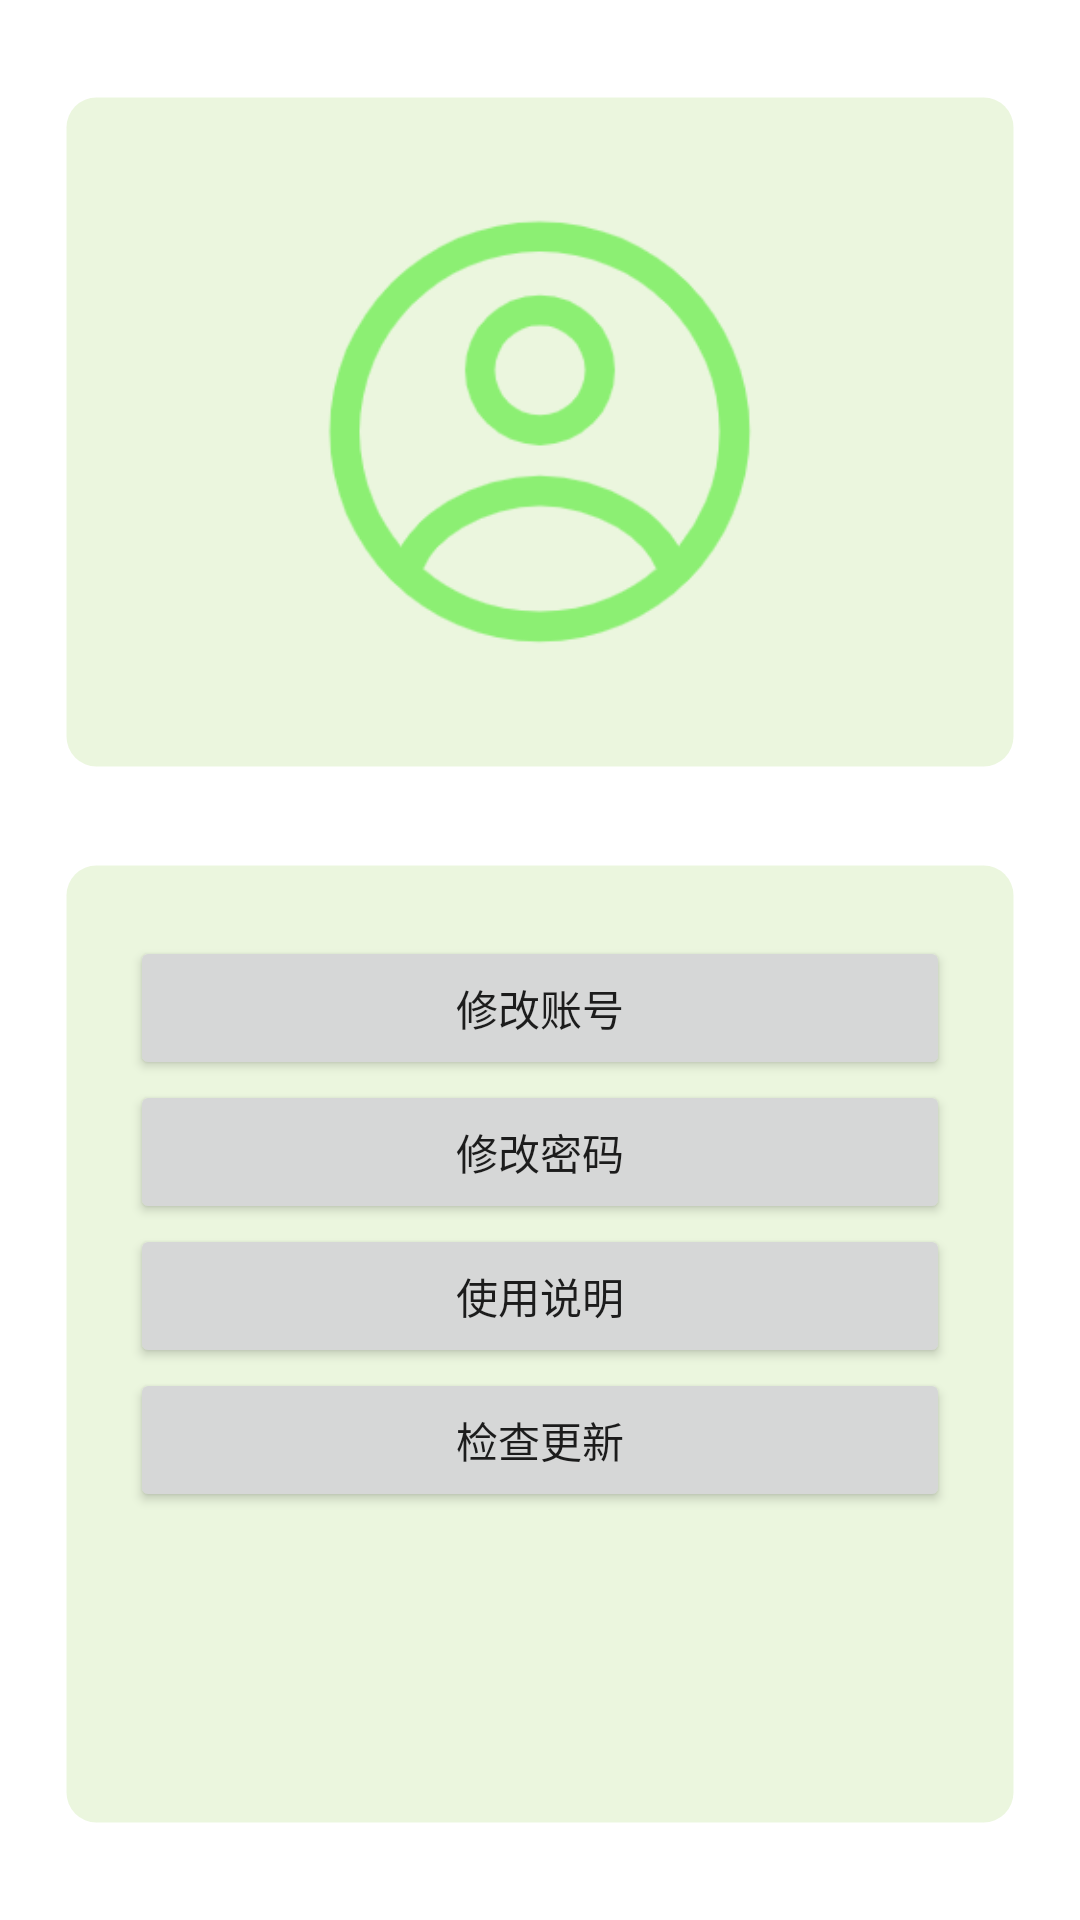

Here is an Android app screen rendered from its layout file. Give the layout XML and the strings, colors and styles it references.
<!-- AndroidManifest.xml: application theme Theme.Fengsubiao -->
<!-- res/layout/fragment_page5.xml -->
<?xml version="1.0" encoding="utf-8"?>
<androidx.constraintlayout.widget.ConstraintLayout xmlns:android="http://schemas.android.com/apk/res/android"
    xmlns:app="http://schemas.android.com/apk/res-auto"
    xmlns:tools="http://schemas.android.com/tools"
    android:layout_width="match_parent"
    android:layout_height="match_parent"
    tools:context=".fragment.page5.Page5Fragment">


    <ImageView
        android:id="@+id/imageView5"
        android:layout_width="0dp"
        android:layout_height="0dp"
        android:src="@drawable/partback"
        app:layout_constraintBottom_toTopOf="@+id/guideline44"
        app:layout_constraintEnd_toStartOf="@+id/guideline42"
        app:layout_constraintStart_toStartOf="@+id/guideline38"
        app:layout_constraintTop_toTopOf="@+id/guideline43" />

    <ImageView
        android:id="@+id/imageView6"
        android:layout_width="0dp"
        android:layout_height="0dp"
        android:src="@drawable/partback"
        app:layout_constraintBottom_toTopOf="@+id/guideline46"
        app:layout_constraintEnd_toStartOf="@+id/guideline42"
        app:layout_constraintStart_toStartOf="@+id/guideline38"
        app:layout_constraintTop_toTopOf="@+id/guideline45" />

    <Button
        android:id="@+id/change_password"
        android:layout_width="0dp"
        android:layout_height="wrap_content"
        android:fontFamily="@font/misansregular"
        android:text="修改密码"
        app:layout_constraintEnd_toEndOf="@+id/change_name"
        app:layout_constraintStart_toStartOf="@+id/change_name"
        app:layout_constraintTop_toBottomOf="@+id/change_name" />

    <Button
        android:id="@+id/use_information"
        android:layout_width="0dp"
        android:layout_height="wrap_content"
        android:fontFamily="@font/misansregular"
        android:text="使用说明"
        app:layout_constraintEnd_toEndOf="@+id/change_password"
        app:layout_constraintStart_toStartOf="@+id/change_password"
        app:layout_constraintTop_toBottomOf="@+id/change_password" />

    <Button
        android:id="@+id/check_update"
        android:layout_width="0dp"
        android:layout_height="wrap_content"
        android:fontFamily="@font/misansregular"
        android:text="检查更新"
        app:layout_constraintEnd_toEndOf="@+id/use_information"
        app:layout_constraintHorizontal_bias="0.498"
        app:layout_constraintStart_toStartOf="@+id/use_information"
        app:layout_constraintTop_toBottomOf="@+id/use_information" />

    <TextView
        android:id="@+id/show_user_name"
        android:layout_width="wrap_content"
        android:layout_height="wrap_content"
        android:fontFamily="@font/misansregular"
        app:layout_constraintEnd_toEndOf="parent"
        app:layout_constraintStart_toStartOf="parent"
        app:layout_constraintTop_toBottomOf="@+id/user_background" />

    <Button
        android:id="@+id/change_name"
        android:layout_width="0dp"
        android:layout_height="wrap_content"
        android:layout_marginTop="24dp"
        android:fontFamily="@font/misansregular"
        android:text="修改账号"
        app:layout_constraintEnd_toStartOf="@+id/guideline48"
        app:layout_constraintStart_toStartOf="@+id/guideline47"
        app:layout_constraintTop_toTopOf="@+id/guideline45" />

    <ImageView
        android:id="@+id/user_background"
        android:layout_width="160dp"
        android:layout_height="160dp"
        android:src="@drawable/userback"
        app:layout_constraintBottom_toBottomOf="@+id/imageView5"
        app:layout_constraintEnd_toStartOf="@+id/guideline42"
        app:layout_constraintStart_toStartOf="@+id/guideline38"
        app:layout_constraintTop_toTopOf="@+id/imageView5" />

    <androidx.constraintlayout.widget.Guideline
        android:id="@+id/guideline38"
        android:layout_width="wrap_content"
        android:layout_height="wrap_content"
        android:orientation="vertical"
        app:layout_constraintGuide_percent="0.06" />

    <androidx.constraintlayout.widget.Guideline
        android:id="@+id/guideline42"
        android:layout_width="wrap_content"
        android:layout_height="wrap_content"
        android:orientation="vertical"
        app:layout_constraintGuide_percent="0.94" />

    <androidx.constraintlayout.widget.Guideline
        android:id="@+id/guideline43"
        android:layout_width="wrap_content"
        android:layout_height="wrap_content"
        android:orientation="horizontal"
        app:layout_constraintGuide_percent="0.05" />

    <androidx.constraintlayout.widget.Guideline
        android:id="@+id/guideline44"
        android:layout_width="wrap_content"
        android:layout_height="wrap_content"
        android:orientation="horizontal"
        app:layout_constraintGuide_percent="0.4" />

    <androidx.constraintlayout.widget.Guideline
        android:id="@+id/guideline45"
        android:layout_width="wrap_content"
        android:layout_height="wrap_content"
        android:orientation="horizontal"
        app:layout_constraintGuide_percent="0.45" />

    <androidx.constraintlayout.widget.Guideline
        android:id="@+id/guideline46"
        android:layout_width="wrap_content"
        android:layout_height="wrap_content"
        android:orientation="horizontal"
        app:layout_constraintGuide_percent="0.95" />

    <androidx.constraintlayout.widget.Guideline
        android:id="@+id/guideline47"
        android:layout_width="wrap_content"
        android:layout_height="wrap_content"
        android:orientation="vertical"
        app:layout_constraintGuide_percent="0.12" />

    <androidx.constraintlayout.widget.Guideline
        android:id="@+id/guideline48"
        android:layout_width="wrap_content"
        android:layout_height="wrap_content"
        android:orientation="vertical"
        app:layout_constraintGuide_percent="0.88" />
</androidx.constraintlayout.widget.ConstraintLayout>
<!-- resources referenced by this layout -->
<resources>
  <!-- drawable partback (drawable) -->
  <?xml version="1.0" encoding="utf-8"?>
  <shape xmlns:android="http://schemas.android.com/apk/res/android"
      android:shape="rectangle">
      <solid android:color="#339BD35A" />
      <stroke
          android:width="1dp"
          android:color="@android:color/transparent" />
      <corners android:radius="10dp" />
  </shape>
  <!-- drawable userback: png bitmap (drawable, 14181 bytes) -->
  <style name="Theme.Fengsubiao" parent="Theme.MaterialComponents.DayNight.DarkActionBar">
          
          <item name="colorPrimary">@color/primary</item>
          <item name="colorPrimaryVariant">@color/primary_dark</item>
          <item name="colorOnPrimary">@color/primary_light</item>
          
          <item name="colorSecondary">@color/accent</item>
          <item name="colorSecondaryVariant">@color/primary_text</item>
          <item name="colorOnSecondary">@color/secondary_text</item>
          
          <item name="android:statusBarColor">?attr/colorPrimaryVariant</item>
          
      </style>
  <color name="primary">#4CAF50</color>
  <color name="primary_dark">#388E3C</color>
  <color name="primary_light">#C8E6C9</color>
  <color name="accent">#8BC34A</color>
  <color name="primary_text">#212121</color>
  <color name="secondary_text">#757575</color>
</resources>
